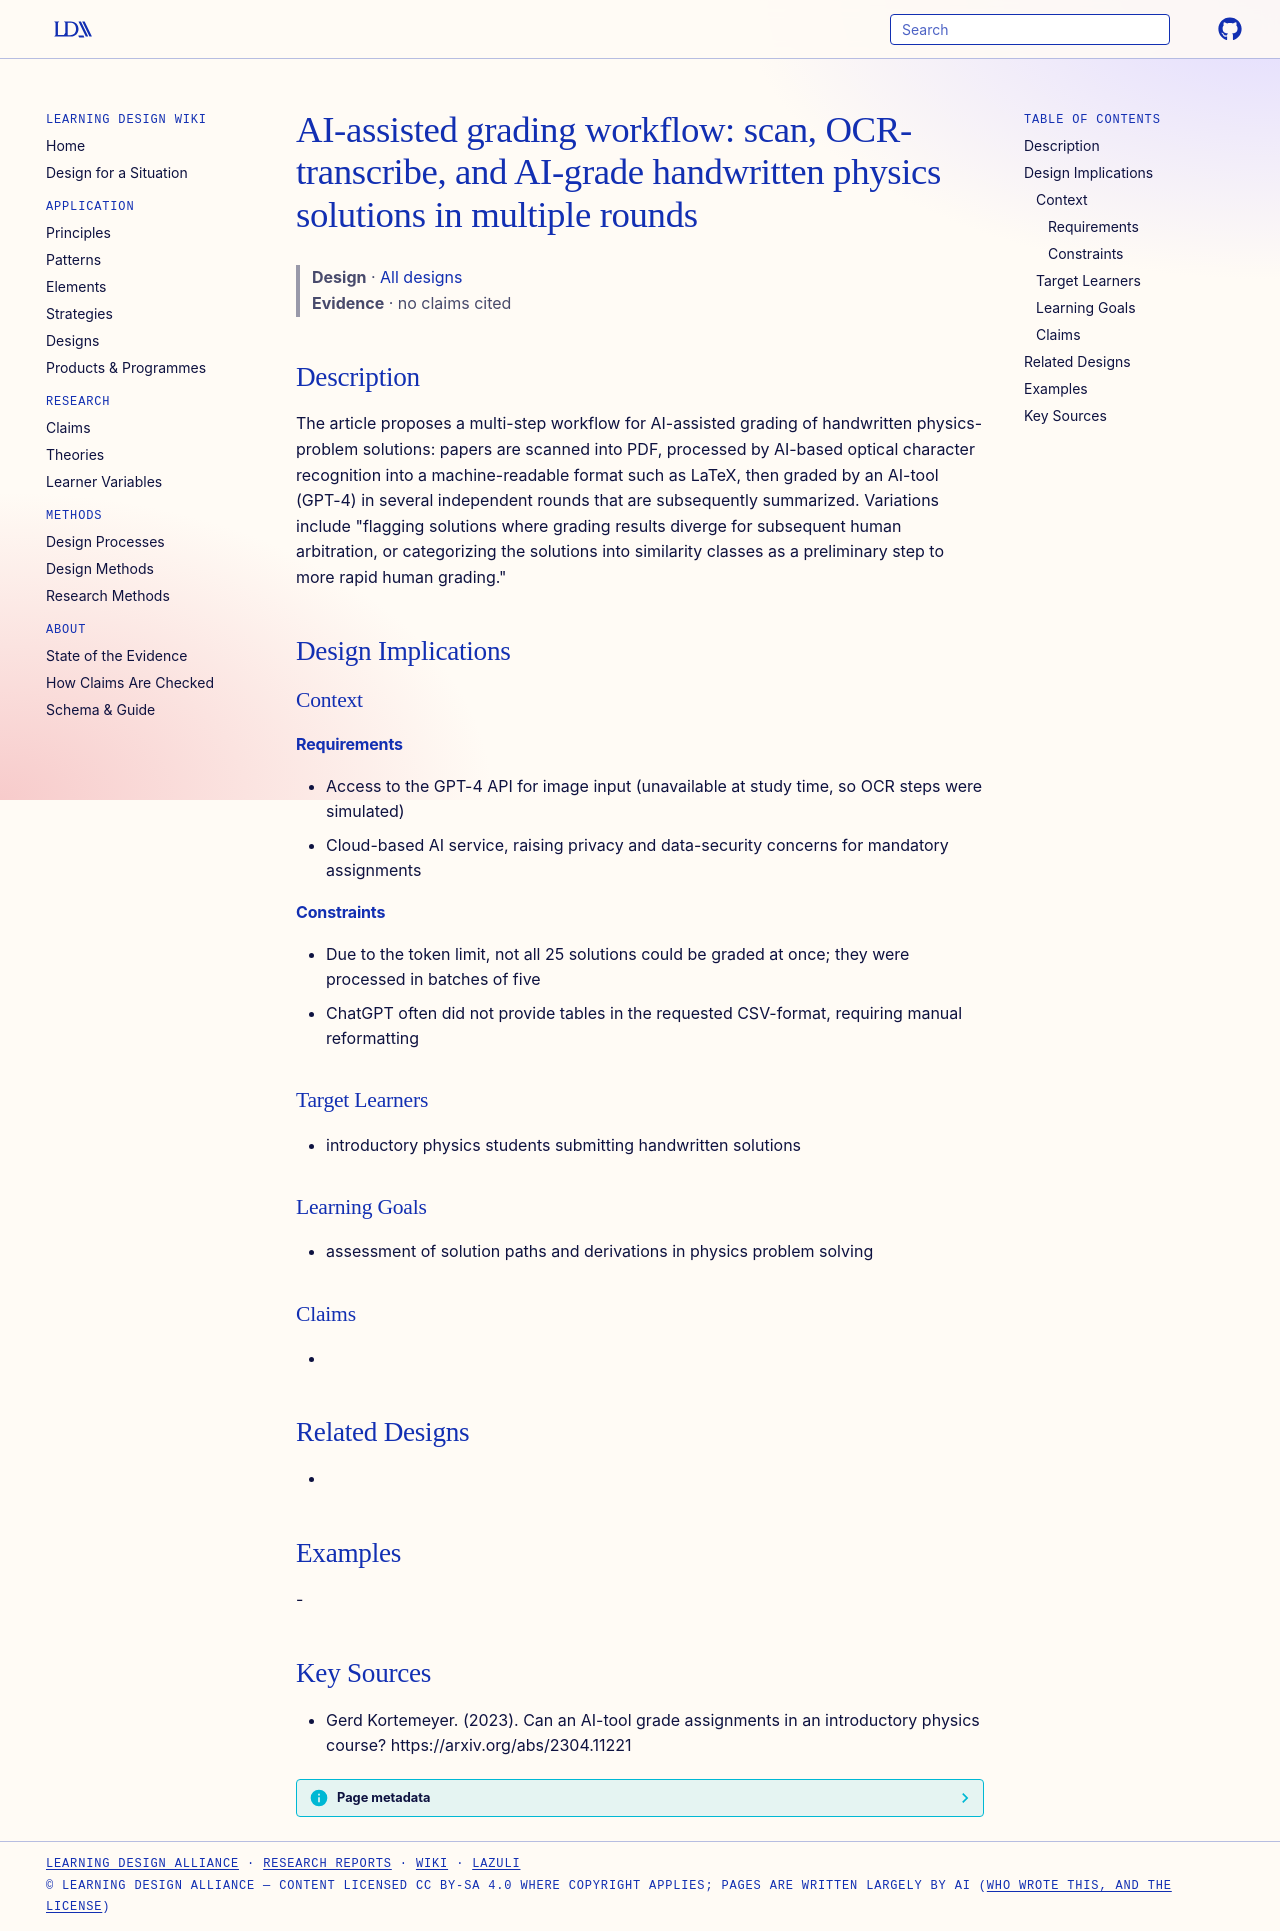

repository: Learning-Design-Alliance/learning-wiki · page: designs/ai-assisted-grading-workflow-kortemeyer/index.html · generator: mkdocs

---
type: design
id: ai-assisted-grading-workflow-kortemeyer
title: "AI-assisted grading workflow: scan, OCR-transcribe, and AI-grade handwritten physics solutions in multiple rounds"
description: "The article proposes a multi-step workflow for AI-assisted grading of handwritten physics-problem solutions: papers are scanned into PDF, processed by AI-based optical character recognition into a machine-readable for..."
status: review
generated:
  by: "process:settle-candidates"
  at: 2026-11-19
sources:
  - id: gerd-kortemeyer-2023
    resource: "https://arxiv.org/abs/2304.11221"
    title: "Gerd Kortemeyer. (2023). Can an AI-tool grade assignments in an introductory physics course? https://arxiv.org/abs/2304.11221"
    author: Gerd Kortemeyer
---

# AI-assisted grading workflow: scan, OCR-transcribe, and AI-grade handwritten physics solutions in multiple rounds

> **Design** · [All designs](index.md)
> **Evidence** · no claims cited

## Description
The article proposes a multi-step workflow for AI-assisted grading of handwritten physics-problem solutions: papers are scanned into PDF, processed by AI-based optical character recognition into a machine-readable format such as LaTeX, then graded by an AI-tool (GPT-4) in several independent rounds that are subsequently summarized. Variations include "flagging solutions where grading results diverge for subsequent human arbitration, or categorizing the solutions into similarity classes as a preliminary step to more rapid human grading."

## Design Implications

### Context
#### Requirements
- Access to the GPT-4 API for image input (unavailable at study time, so OCR steps were simulated)
- Cloud-based AI service, raising privacy and data-security concerns for mandatory assignments
#### Constraints
- Due to the token limit, not all 25 solutions could be graded at once; they were processed in batches of five
- ChatGPT often did not provide tables in the requested CSV-format, requiring manual reformatting

### Target Learners
- introductory physics students submitting handwritten solutions

### Learning Goals
- assessment of solution paths and derivations in physics problem solving

### Claims
- 

## Related Designs
- 

## Examples
-

## Key Sources
- Gerd Kortemeyer. (2023). Can an AI-tool grade assignments in an introductory physics course? https://arxiv.org/abs/2304.11221
